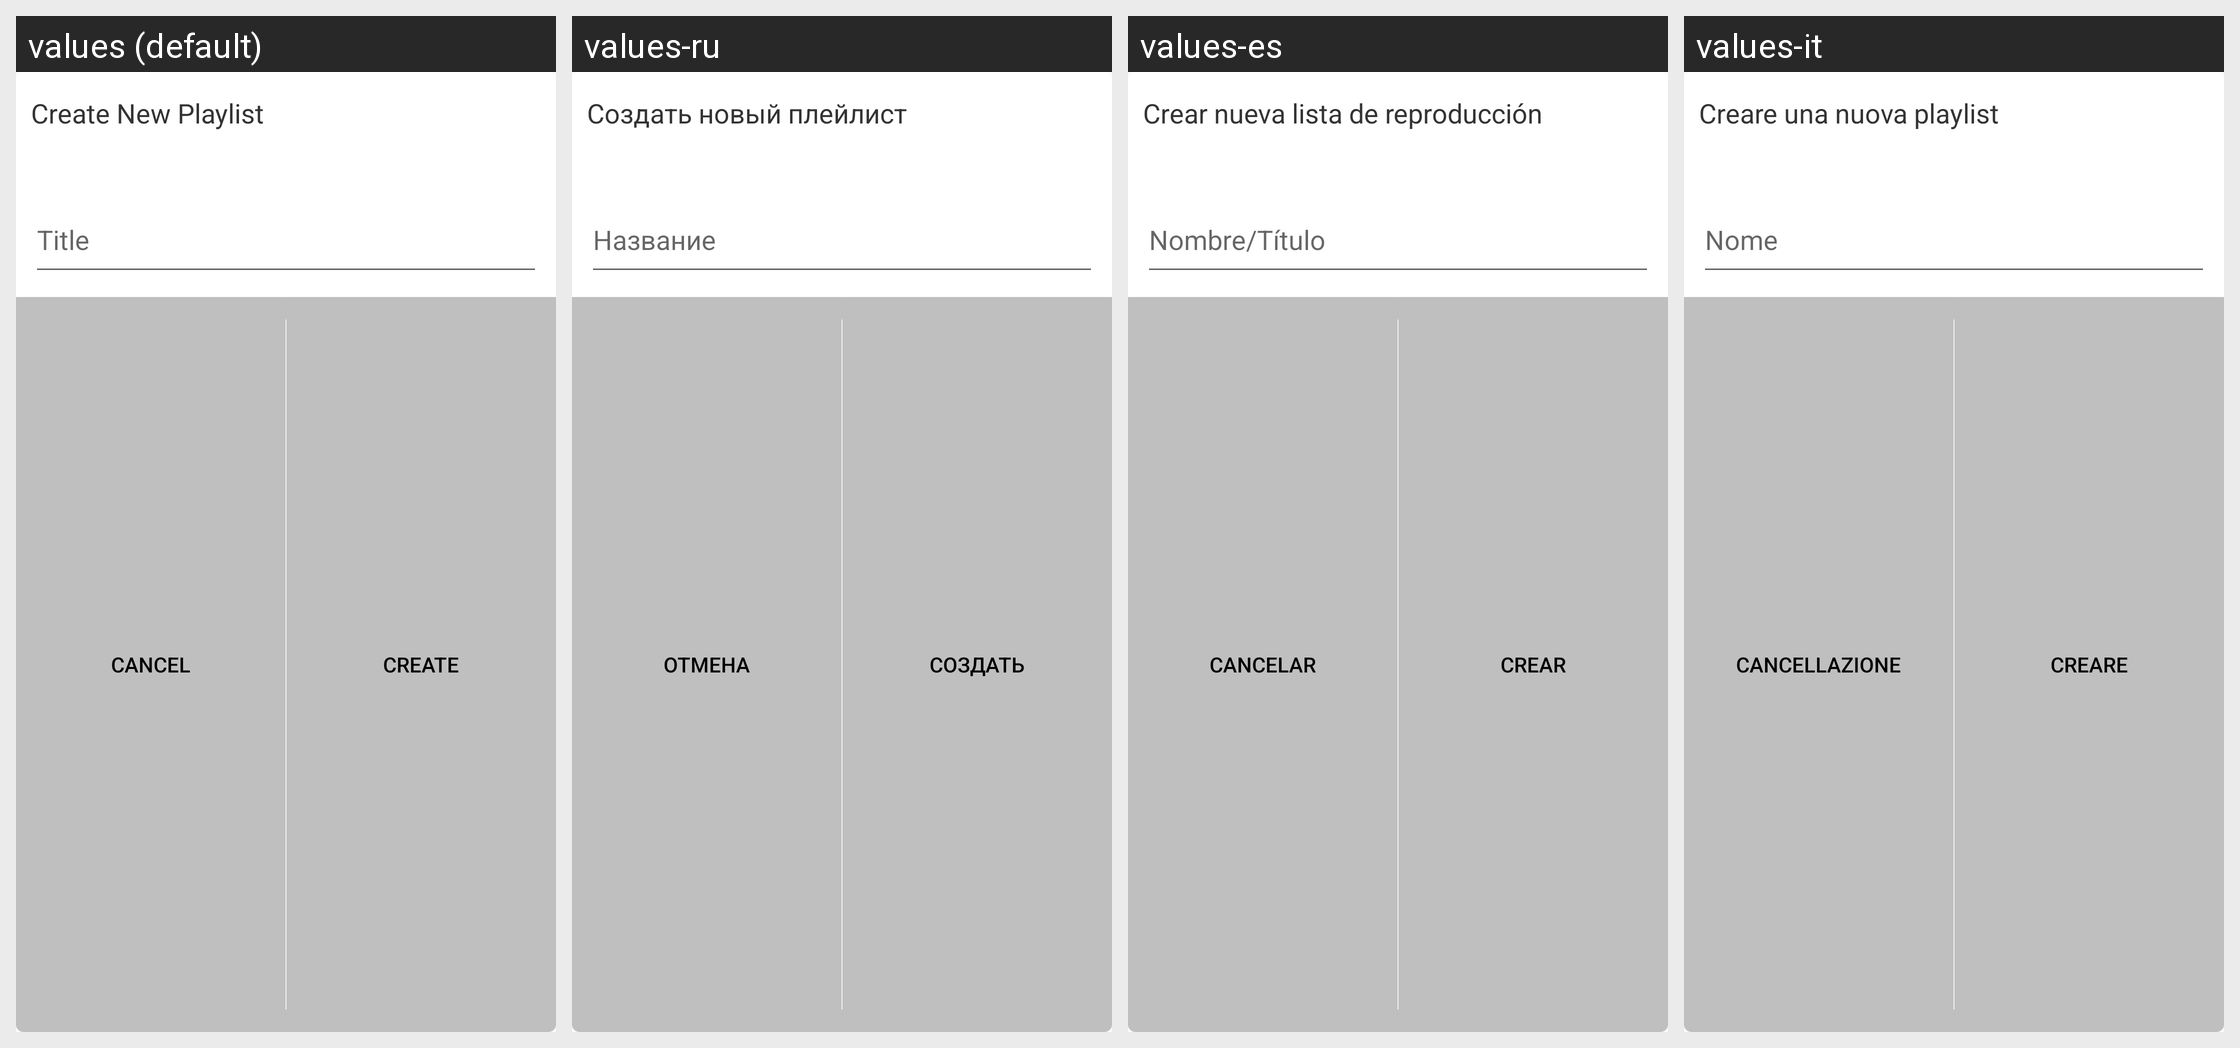

Here is an Android app screen in its default locale and in the app's own translations. Write out the translated-string differences for the strings that appear on this screen.
Android screen res/layout/dialog_create_playlist.xml rendered under 4 locales, left to right: values (default), values-ru, values-es, values-it. Device: Nexus 5 (rendered at 1080×1920; each locale shown at half size, 540×960, under a caption strip naming it); theme AppTheme.
Other locales in the repository, not shown: values-bg, values-cs, values-da, values-de, values-el, values-et, values-fi, values-fr, values-nb, values-nl, values-pl, values-sv, values-uk.
Strings drawn on this screen, with the default value and each locale's value (text and hints the layout hard-codes, and strings that could not be matched under every locale, appear in the picture but are not listed):

playlist_dialog
  values: Create New Playlist
  values-ru: Создать новый плейлист
  values-es: Crear nueva lista de reproducción
  values-it: Creare una nuova playlist

playlist_dialog_hint
  values: Title
  values-ru: Название
  values-es: Nombre/Título
  values-it: Nome

dialog_cancel
  values: Cancel
  values-ru: Отмена
  values-es: Cancelar
  values-it: CANCELLAZIONE

dialog_create_playlist_create
  values: Create
  values-ru: Создать
  values-es: Crear
  values-it: Creare
